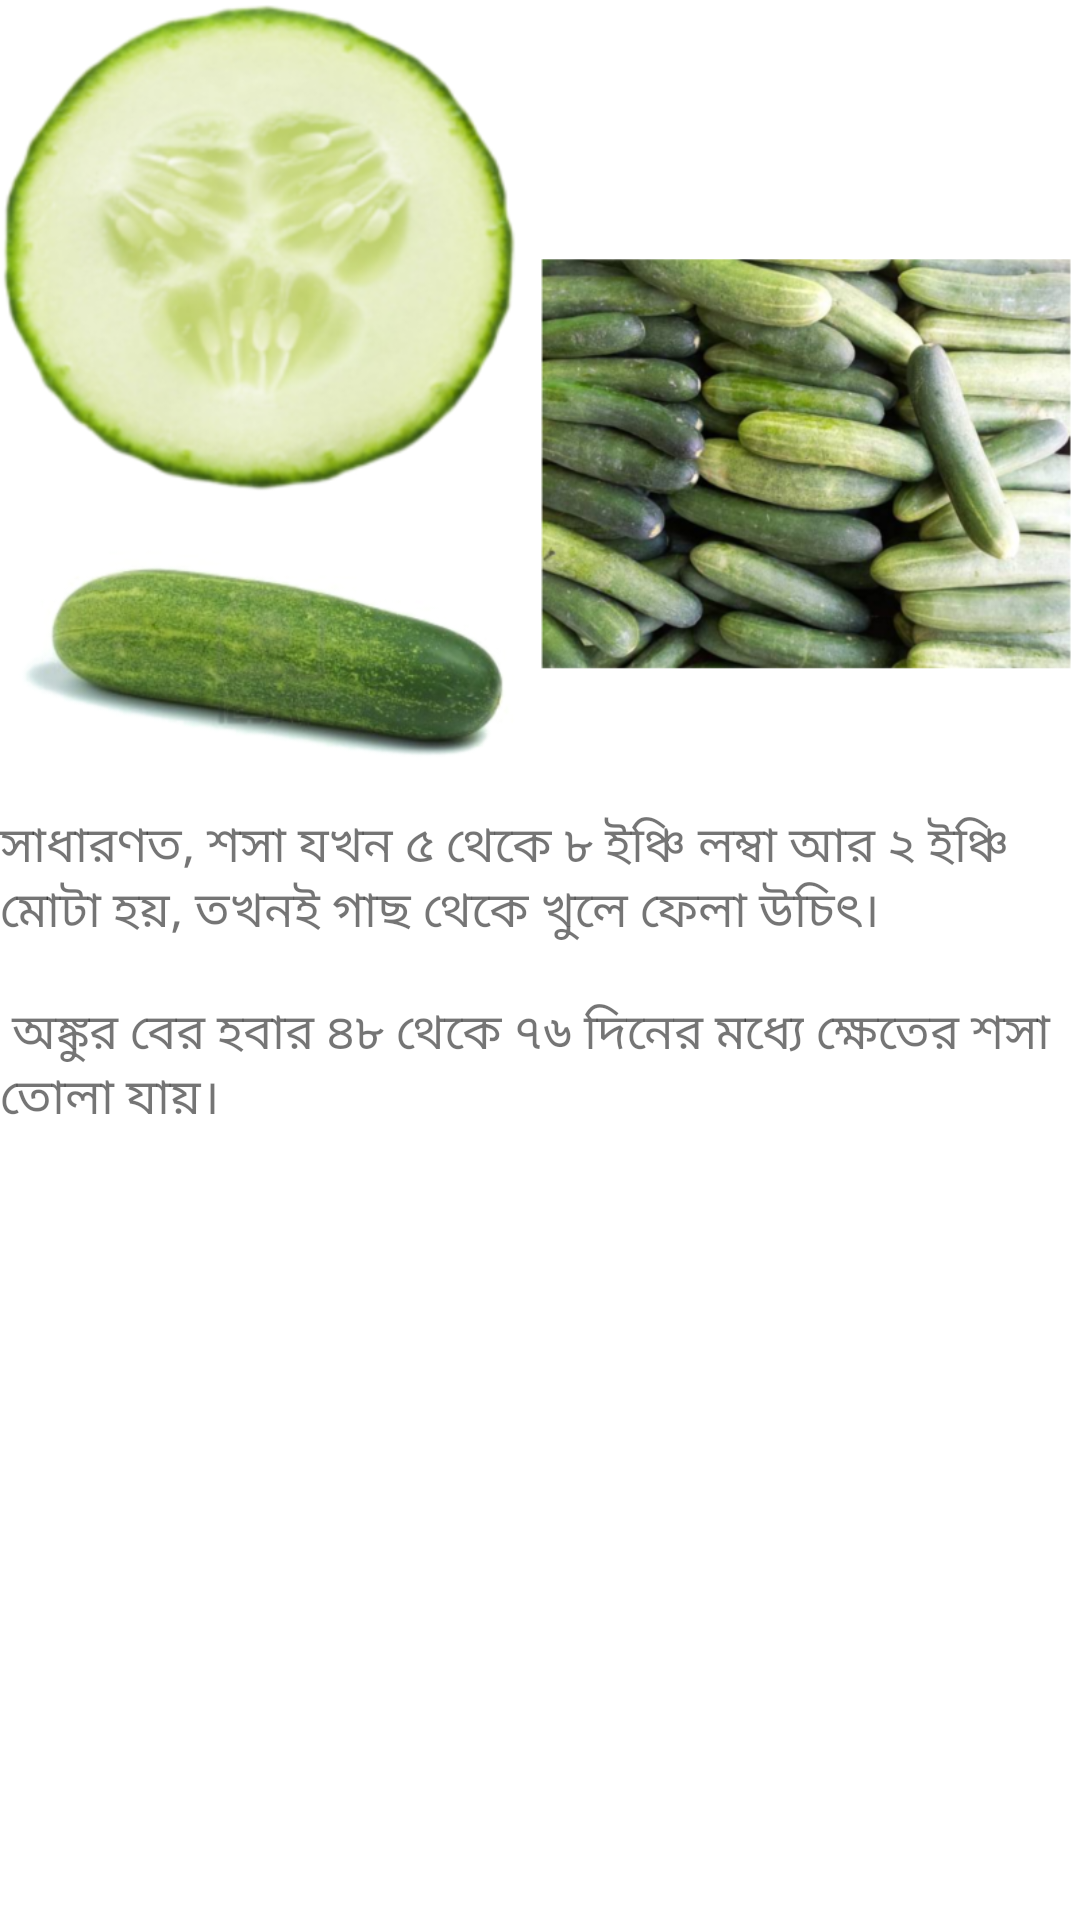

Layout XML and referenced resources for this Android screen:
<!-- AndroidManifest.xml: activity theme Theme.Chashabad.NoActionBar -->
<!-- res/layout/activity_cucumber.xml -->
<?xml version="1.0" encoding="utf-8"?>
<androidx.coordinatorlayout.widget.CoordinatorLayout xmlns:android="http://schemas.android.com/apk/res/android"
    xmlns:app="http://schemas.android.com/apk/res-auto"
    xmlns:tools="http://schemas.android.com/tools"
    android:layout_width="match_parent"
    android:layout_height="match_parent"
    android:fitsSystemWindows="true"
    tools:context=".CucumberActivity">

    <com.google.android.material.appbar.AppBarLayout
        android:id="@+id/app_bar"
        android:layout_width="match_parent"
        android:layout_height="@dimen/app_bar_height"
        android:fitsSystemWindows="true"
        android:theme="@style/Theme.Chashabad.AppBarOverlay">

        <com.google.android.material.appbar.CollapsingToolbarLayout
            android:id="@+id/toolbar_layout"
            style="@style/Widget.MaterialComponents.Toolbar.Primary"
            android:layout_width="match_parent"
            android:layout_height="match_parent"
            android:fitsSystemWindows="true"
            app:contentScrim="?attr/colorPrimary"
            app:layout_scrollFlags="scroll|exitUntilCollapsed"
            app:toolbarId="@+id/toolbar">

            <androidx.appcompat.widget.Toolbar
                android:id="@+id/toolbar"
                android:layout_width="match_parent"
                android:layout_height="?attr/actionBarSize"
                app:layout_collapseMode="pin"
                app:popupTheme="@style/Theme.Chashabad.PopupOverlay" />

        </com.google.android.material.appbar.CollapsingToolbarLayout>
    </com.google.android.material.appbar.AppBarLayout>

    <include layout="@layout/cucumber_content_scrolling" />

</androidx.coordinatorlayout.widget.CoordinatorLayout>
<!-- res/layout/cucumber_content_scrolling.xml (included above) -->
<?xml version="1.0" encoding="utf-8"?>
<androidx.core.widget.NestedScrollView
    xmlns:android="http://schemas.android.com/apk/res/android"
    xmlns:tools="http://schemas.android.com/tools"
    xmlns:app="http://schemas.android.com/apk/res-auto"
    app:layout_behavior="@string/appbar_scrolling_view_behavior"
    tools:showIn="@layout/activity_cucumber"
    android:layout_width="match_parent"
    android:layout_height="match_parent"
    tools:context=".CucumberSeedActivity">

        <LinearLayout
            android:layout_width="match_parent"
            android:layout_height="wrap_content"
            android:orientation="vertical"
            android:layout_margin="@dimen/text_margin">

                <ImageView
                    android:layout_width="match_parent"
                    android:layout_height="wrap_content"
                    android:adjustViewBounds="true"
                    android:src="@drawable/cucumber_full2" />
                <TextView
                    android:layout_width="wrap_content"
                    android:layout_height="wrap_content"
                    android:text="@string/cucumber_text"
                    android:textSize="8pt"/>
        </LinearLayout>

</androidx.core.widget.NestedScrollView>
<!-- resources referenced by this layout -->
<resources>
  <!-- drawable cucumber_full2: png bitmap (drawable-v24, 448272 bytes) -->
  <string name="cucumber_text">
          "সাধারণত, শসা যখন ৫ থেকে ৮ ইঞ্চি লম্বা আর ২ ইঞ্চি মোটা হয়, তখনই গাছ থেকে খুলে ফেলা উচিৎ।\n\n"
          "অঙ্কুর বের হবার ৪৮ থেকে ৭৬ দিনের মধ্যে ক্ষেতের শসা তোলা যায়।"
      </string>
  <style name="Theme.Chashabad.AppBarOverlay" parent="ThemeOverlay.AppCompat.Dark.ActionBar" />
  <style name="Theme.Chashabad.PopupOverlay" parent="ThemeOverlay.AppCompat.Light" />
  <style name="Theme.Chashabad.NoActionBar">
          <item name="windowActionBar">false</item>
          <item name="windowNoTitle">true</item>
      </style>
</resources>
